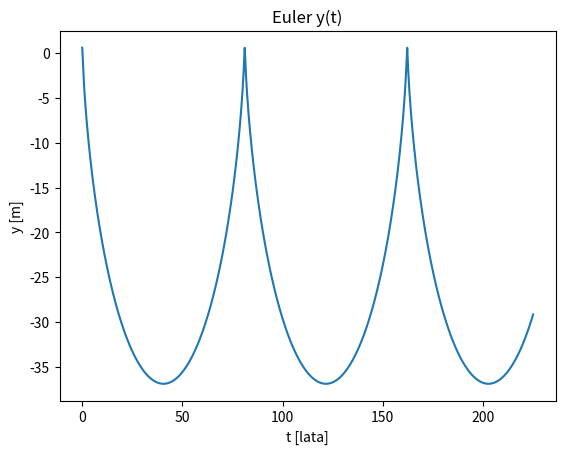
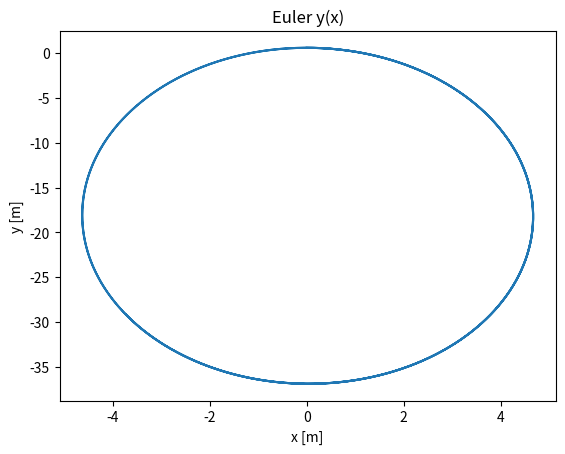

Python code for these plots, in order:
#### Euler ####

#from numba import jit
import numpy as np
import matplotlib.pyplot as plt
import pylab
import time

au = 149597870700   #[m]
G = 6.6741*10**(-11)     # [m^3/kg/s^2]
M = 1.989*10**(30)      # [kg]
h_okres = 75*365*24*3600 #2375162222    # [s]

x0 = [0]
y0 = [8.766435223*10**(10)] #[m]
vx0 = [54600]
vy0 = [0]   #[m/s]
# funkcje

def pos_n1(x,y,vx,vy,dt):
    x.append(x[len(x)-1]+vx[len(vx)-1]*dt)
    y.append(y[len(y)-1]+vy[len(vy)-1]*dt)

def predkosc(x,y,vx,vy,r,dt):
    vx.append(vx[len(vx)-1]-G*M*x[len(x)-1]*dt/r**3)
    vy.append(vy[len(vy)-1]-G*M*y[len(y)-1]*dt/r**3)

def mag(x,y):
    return np.sqrt(x[len(x)-1]**2+y[len(y)-1]**2)

def symulacja(T,x,y,vx,vy,dt):
    for i in T:
        pos_n1(x,y,vx,vy,dt)
        r = mag(x,y)
        predkosc(x,y,vx,vy,r,dt)


def plot_euler(x,y,labelx,labely,title):
    ig1 = plt.figure()
    ax1 = plt.subplot(111)
    #(ax1, ax2) = plt.subplots(1, 2)
    ax1.plot(x,y)

    #ax2.plot(y,T)
    plt.title(title)#'Euler y(x)')
    ax1.set_xlabel(labelx)#'x [m]')
    ax1.set_ylabel(labely)#'y [m]')
    plot_title = title+'.png'
    plt.savefig(plot_title)
#MAIN
x = x0
y = y0
vx = vx0
vy = vy0
dt = 3600
T = np.arange(0,h_okres*3,dt)
symulacja(T,x,y,vx,vy,dt)
#print(np.delete(T,1))
xau=[x/au for x in x]
yau=[y/au for y in y]
T = [T/3600/24/365 for T in T]
xau = np.delete(xau,len(xau)-1)
yau = np.delete(yau,len(yau)-1)
plot_euler(T,yau,'t [lata]','y [m]','Euler y(t)')
plot_euler(xau,yau,'x [m]','y [m]','Euler y(x)')

plt.show()
print(len(x))
